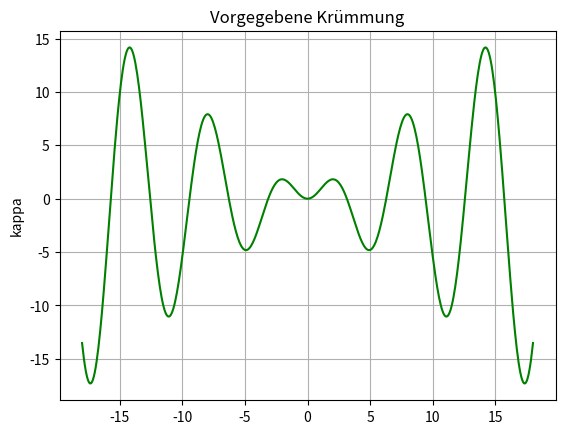
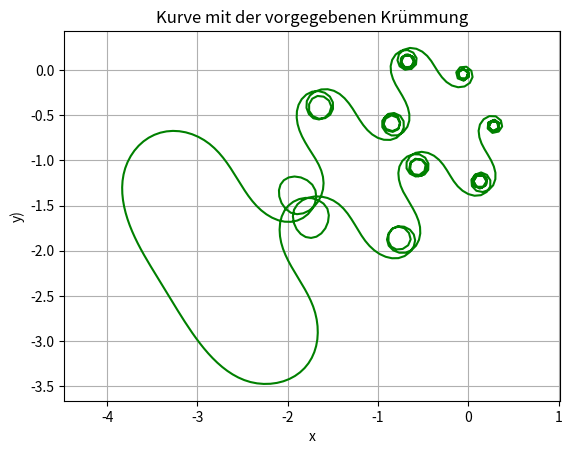

Here is the Python script that generated these plots, in order:
# -*- coding: utf-8 -*-
"""
SciPy Beispiel für ein Anfangswertproblem für Parameterkurven.
Hier reproduzieren wir die Abbildung 6.4. auf Seite 106
aus Gray.
"""
import numpy as np
from scipy import integrate
import matplotlib.pyplot as plt


def k(s):
    """
    Krümmung der gesuchten Kurve: s + sin(s)

    Parameters
    ----------
    s : float
        Paramterwerte.

    Returns
    -------
    Wert der Krümmung für den Parameterwert s.
    """
    return (s * np.sin(s))


def func(s, y):
    """
    Rechte Seite aus Gray, p. 103

    Parameters
    ----------
    s : float
        Unabhängige Variable
    y : float
        Funktionswerte der gesuchten Lösung.

    Returns
    -------
    float.
    """
    return [np.cos(y[2]), np.sin(y[2]), k(s)]


a = -18.0
b = 18.0
n = 500
points = np.linspace(a, b, n)

# Krümmung grafisch darstellen
kappaValues = k(points)

fig = plt.figure()
plt.grid(True)

plt.plot(points, kappaValues, 'g-')
plt.title('Vorgegebene Krümmung')
plt.ylabel('kappa')

# ODE lösen und visualisieren
ivs = np.array([0, 0, k(a)])
sol = integrate.solve_ivp(fun=func,
                          t_span=[a, b],
                          y0=ivs,
                          t_eval=points)

if sol.success:
    y1 = sol.y[0, :]
    y2 = sol.y[1, :]
    y3 = sol.y[2, :]

fig, axs = plt.subplots(1, 1)
axs.axis('equal')
plt.grid(True)

plt.plot(y1, y2, 'g-')
plt.title('Kurve mit der vorgegebenen Krümmung')
plt.xlabel('x')
plt.ylabel('y)')

# Plot abspeichern
#plt.savefig('images/ivp1.png', dpi=150)
plt.show()
